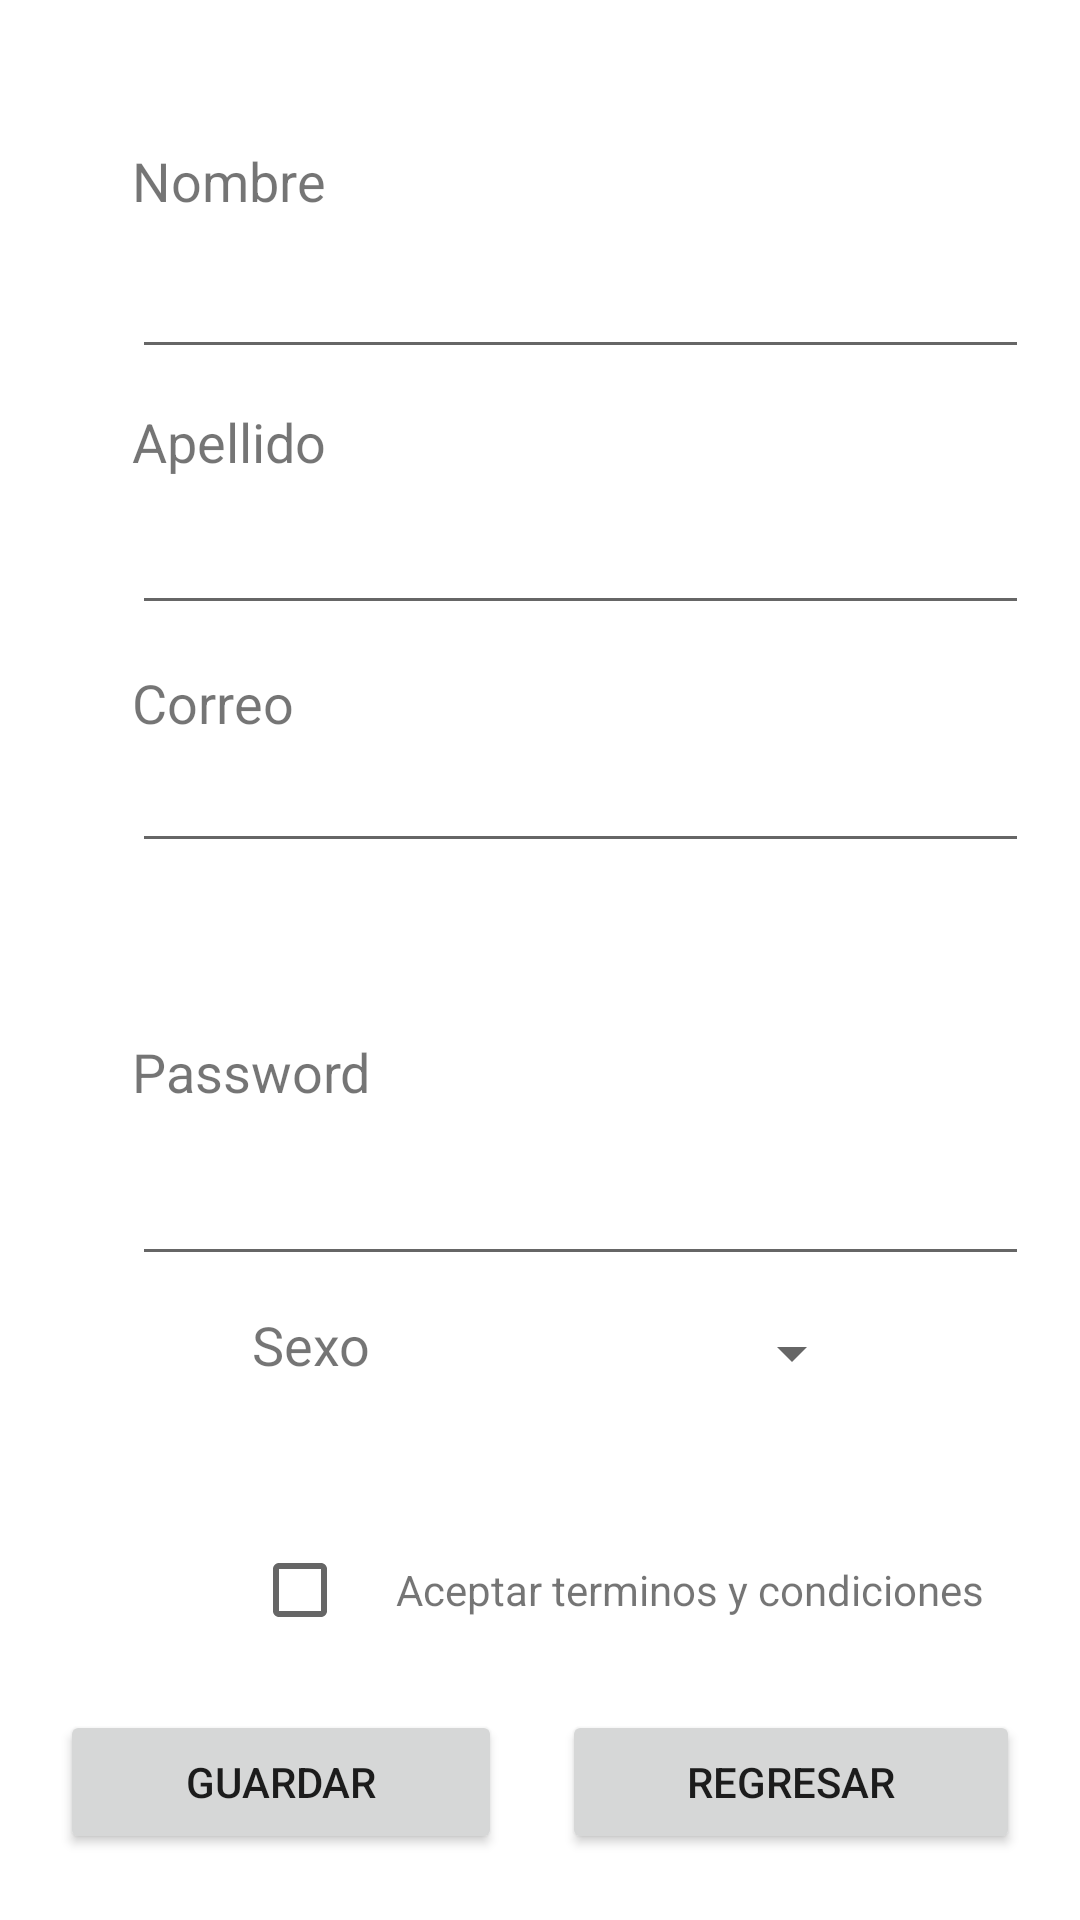

Reconstruct the res/layout file that produces this screen, plus the resources it refers to.
<!-- AndroidManifest.xml: application theme Theme.AndroidTaller1 -->
<!-- res/layout/activity_register.xml -->
<?xml version="1.0" encoding="utf-8"?>
<androidx.constraintlayout.widget.ConstraintLayout
    xmlns:android="http://schemas.android.com/apk/res/android"
    xmlns:app="http://schemas.android.com/apk/res-auto"
    xmlns:tools="http://schemas.android.com/tools"
    android:layout_width="match_parent"
    android:layout_height="match_parent">

    <ScrollView
        android:layout_width="match_parent"
        android:layout_height="match_parent">

        <LinearLayout
            android:layout_width="match_parent"
            android:layout_height="wrap_content"
            android:orientation="vertical" >

            <LinearLayout
                android:id="@+id/linearLayout"
                android:layout_width="299dp"
                android:layout_height="75dp"
                android:layout_marginStart="44dp"
                android:layout_marginTop="48dp"
                android:orientation="vertical">

                <TextView
                    android:layout_width="match_parent"
                    android:layout_height="11dp"
                    android:layout_weight="1"
                    android:text="Nombre"
                    android:textSize="18sp" />

                <EditText
                    android:id="@+id/edtnombre"
                    android:layout_width="match_parent"
                    android:layout_height="7dp"
                    android:layout_weight="1"
                    android:ems="10"
                    android:inputType="textPersonName" />
            </LinearLayout>

            <LinearLayout
                android:id="@+id/linearLayout3"
                android:layout_width="299dp"
                android:layout_height="75dp"
                android:layout_marginStart="44dp"
                android:layout_marginTop="12dp"
                android:orientation="vertical">

                <TextView
                    android:layout_width="match_parent"
                    android:layout_height="32dp"
                    android:text="Apellido"
                    android:textSize="18sp" />

                <EditText
                    android:id="@+id/edtapellido"
                    android:layout_width="match_parent"
                    android:layout_height="wrap_content"
                    android:ems="10"
                    android:inputType="textPersonName" />

            </LinearLayout>

            <LinearLayout
                android:id="@+id/linearLayout4"
                android:layout_width="299dp"
                android:layout_height="75dp"
                android:layout_marginStart="44dp"
                android:layout_marginTop="12dp"
                android:orientation="vertical">

                <TextView
                    android:id="@+id/textView7"
                    android:layout_width="match_parent"
                    android:layout_height="wrap_content"
                    android:text="Correo"
                    android:textSize="18sp" />

                <EditText
                    android:id="@+id/edtcorreo"
                    android:layout_width="match_parent"
                    android:layout_height="wrap_content"
                    android:ems="10"
                    android:inputType="textPersonName" />

                <LinearLayout
                    android:layout_width="match_parent"
                    android:layout_height="match_parent"
                    android:orientation="vertical"></LinearLayout>
            </LinearLayout>

            <LinearLayout
                android:id="@+id/linearLayout6"
                android:layout_width="299dp"
                android:layout_height="75dp"
                android:layout_marginStart="44dp"
                android:layout_marginTop="48dp"
                android:orientation="vertical">

                <TextView
                    android:id="@+id/textView9"
                    android:layout_width="match_parent"
                    android:layout_height="wrap_content"
                    android:text="Password"
                    android:textSize="18sp" />

                <EditText
                    android:id="@+id/edtpassword"
                    android:layout_width="match_parent"
                    android:layout_height="56dp"
                    android:ems="10"
                    android:inputType="textPassword" />
            </LinearLayout>

            <LinearLayout
                android:id="@+id/linearLayout8"
                android:layout_width="204dp"
                android:layout_height="54dp"
                android:layout_marginStart="84dp"
                android:layout_marginTop="16dp"
                android:orientation="horizontal">

                <TextView
                    android:id="@+id/textView10"
                    android:layout_width="wrap_content"
                    android:layout_height="wrap_content"
                    android:layout_weight="1"
                    android:text="Sexo"
                    android:textSize="18sp" />

                <Spinner
                    android:id="@+id/spinersexo"
                    android:layout_width="102dp"
                    android:layout_height="30dp"
                    android:layout_weight="1" />

            </LinearLayout>

            <LinearLayout
                android:layout_width="wrap_content"
                android:layout_height="wrap_content"
                android:layout_marginStart="84dp"
                android:layout_marginTop="16dp"
                android:orientation="horizontal">

                <CheckBox
                    android:id="@+id/cbxaceptarterm"
                    android:layout_width="match_parent"
                    android:layout_height="wrap_content" />

                <TextView
                    android:id="@+id/textView"
                    android:layout_width="match_parent"
                    android:layout_height="wrap_content"
                    android:text="Aceptar terminos y condiciones" />
            </LinearLayout>

            <LinearLayout
                android:layout_width="match_parent"
                android:layout_height="match_parent"
                android:layout_marginTop="16dp">

                <Button
                    android:id="@+id/btnguardar"
                    android:layout_width="wrap_content"
                    android:layout_height="wrap_content"
                    android:layout_marginStart="20dp"
                    android:layout_marginTop="0dp"
                    android:layout_marginEnd="10dp"
                    android:layout_weight="1"
                    android:text="Guardar"
                    tools:layout_marginRight="10dp" />

                <Button
                    android:id="@+id/btnregresar"
                    android:layout_width="wrap_content"
                    android:layout_height="wrap_content"
                    android:layout_marginStart="10dp"
                    android:layout_marginEnd="20dp"
                    android:layout_weight="1"
                    android:text="Regresar" />

            </LinearLayout>

        </LinearLayout>
    </ScrollView>

</androidx.constraintlayout.widget.ConstraintLayout>
<!-- resources referenced by this layout -->
<resources>
  <style name="Theme.AndroidTaller1" parent="Theme.MaterialComponents.DayNight.DarkActionBar">
          
          <item name="colorPrimary">@color/purple_500</item>
          <item name="colorPrimaryVariant">@color/purple_700</item>
          <item name="colorOnPrimary">@color/white</item>
          
          <item name="colorSecondary">@color/teal_200</item>
          <item name="colorSecondaryVariant">@color/teal_700</item>
          <item name="colorOnSecondary">@color/black</item>
          
          <item name="android:statusBarColor" tools:targetApi="l">?attr/colorPrimaryVariant</item>
          
      </style>
  <!-- not gathered from this repository: default colours our renderer supplied (Android Studio template values) -->
  <color name="purple_500">#FF6200EE</color>
  <color name="purple_700">#FF3700B3</color>
  <color name="teal_200">#FF03DAC5</color>
  <color name="teal_700">#FF018786</color>
  <color name="black">#FF000000</color>
  <color name="white">#FFFFFFFF</color>
</resources>
